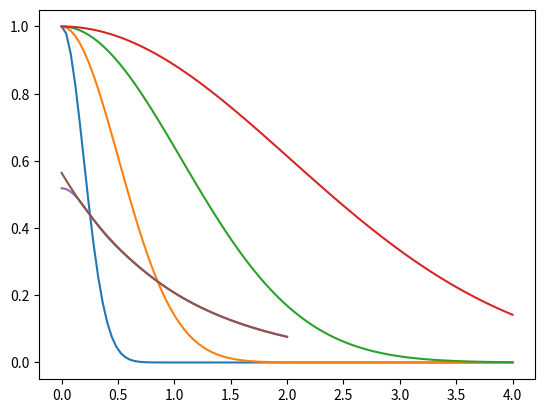

Python code for this plot:
#!/usr/bin/env python
# coding: utf-8

# In[1]:


import math as m
import numpy as np
from scipy.linalg import eigh
import matplotlib.pyplot as plt
get_ipython().run_line_magic('matplotlib', 'inline')


# ### References
# 
# The referenced chapters, formulae and problems are from the book [Computational Physics, by Jos Thijssen](https://www.cambridge.org/core/books/computational-physics/BEE73B0139D4A9993193B57CDC62096E#fndtn-information).
# 
# This is only introductory material for more advanced topics/code presented on the [Computational Physics Blog](https://compphys.go.ro).
# 
# Related with Hartree-Fock I would recommend visiting:
# [How to solve a quantum many body problem](https://compphys.go.ro/how-to-solve-a-quantum-many-body-problem/) - on Born-Oppenheimer approximation, diagonalization and variational primciple (on this one you may find several other topics on the blog).
# 
# [The Hartree-Fock program](https://compphys.go.ro/the-hartree-fock-program/) - describes a C++ project I have on GitHub: [HartreeFock](https://github.com/aromanro/HartreeFock) which goes way beyond the following simple issues.
# 
# 

# ### From here, the variational Hydrogen computation, chapter 3
# 
# We're starting using Gaussians as basis functions. Here only $\Phi(r)=e^{-\alpha r^2}$. For the more complex ones and the details on the many centers cases, please check out the blog and the C++ Hartree-Fock project.

# In[2]:


# 3.26, 4.16
def Gaussian(alpha, r):
    return m.exp(-alpha*r*r)


# In[3]:


alpha=(13.00773, 1.962079, 0.444529, 0.1219492) # from 3.27
#alpha=(14, 2, 0.5, 0.1) # try something different here to see how it affects the results


# Let's see how they look like:

# In[4]:


f = np.zeros((100, 4))
r = np.linspace(0, 4, 100)
for i in range(100):
    for j in range(4):
        f[i, j] = Gaussian(alpha[j], r[i])
        
plt.plot(r, f)
plt.show()


# Integrals are very simple, the gaussians are centered in the same point (the nucleus), see eqn 3.29:

# In[5]:


def Overlap(alpha, ind1, ind2):
    return m.pow(m.pi/(alpha[ind1] + alpha[ind2]), 3./2.)


# In[6]:


def Kinetic(alpha, ind1, ind2):
    return 3*alpha[ind1]*alpha[ind2]*m.pow(m.pi, 3./2.)/m.pow(alpha[ind1] + alpha[ind2],5./2.)


# In[7]:


def Coulomb(alpha, ind1, ind2):
    return -2 * m.pi / (alpha[ind1] + alpha[ind2])


# The basis functions are not orthogonal, so we have to solve the generalized eigenvalue problem, using the overlap:

# In[8]:


basisSize = 4


# In[9]:


H = np.zeros((basisSize, basisSize))
O = np.zeros((basisSize, basisSize))
for i in range(basisSize):
    H[i, i] = Kinetic(alpha, i, i) + Coulomb(alpha, i, i)
    O[i, i] = Overlap(alpha, i, i)
    for j in range(i):
        H[i, j] = Kinetic(alpha, i, j) + Coulomb(alpha, i, j)
        O[i, j] = Overlap(alpha, i, j)
        H[j, i] = H[i, j]
        O[j, i] = O[i, j]


# In[10]:


eigvals, eigvecs = eigh(H, O, eigvals_only=False)


# In[11]:


print(eigvals[0])


# The exact result is -0.5 (here we use atomic units, the energy is in Hartrees).
# 
# The result here is quite good (you can often do that if you know the exact result in advance). DFTAtom gets -0.445 (that's the expected result for LDA, check out [NIST](https://www.nist.gov/pml/atomic-reference-data-electronic-structure-calculations/atomic-reference-data-electronic-7-0)) and HartreeFock (unrestricted) with STO6G gets -0.471. With the Variational Quantum Monte Carlo project with STO6G I also got -0.471. As the problem is analytically solvable and one knows the result, it's no surprise that the result is so good. One just has to ensure that the space spanned by the basis vectors includes as much as possible of the real solution.
# 
# Now let's look at the computed wavefunction together with the exact solution:

# In[12]:


def Wavefunction(alpha, eigenvecs, r, ind = 0):
    v = 0.
    for i in range(basisSize):
        v += eigenvecs[i, ind] * Gaussian(alpha[i], r)
    return v


# In[13]:


r = np.linspace(0, 2, 100)
w = np.zeros((100, 2))
for i in range(100):
    w[i, 0] = np.abs(Wavefunction(alpha, eigvecs, r[i]))
    w[i, 1] = 1. / np.sqrt(np.pi) * np.exp(-r[i])


# In[14]:


plt.plot(r, w)
plt.show()


# ### Chap 4, Helium computation

# In[15]:


alpha = (0.298073, 1.242567, 5.782948, 38.47497)


# In[16]:


# 4.11
def TwoElectronSingleCenter(alpha, p, r, q, s):
    return 2. * m.pow(m.pi, 5. / 2.) / ((alpha[p]+alpha[q])*(alpha[r]+alpha[s])*m.sqrt(alpha[p]+alpha[q]+alpha[r]+alpha[s]))


# In[17]:


H = np.zeros((basisSize, basisSize))
O = np.zeros((basisSize, basisSize))
Q = np.zeros((basisSize, basisSize, basisSize, basisSize))

for i in range(basisSize):
    for j in range(basisSize):
        H[i, j] = Kinetic(alpha, i, j) + 2. * Coulomb(alpha, i, j) #the 2 is due of Z=2 for Helium
        O[i, j] = Overlap(alpha, i, j)
        for k in range(basisSize):
            for l in range(basisSize):
                Q[i, j, k, l]=TwoElectronSingleCenter(alpha, i, j, k, l)


# In[18]:


v = 1. / m.sqrt(O.sum())

C = np.array([v, v, v, v]) # a choice for C to start with. Check the commented one instead
#C = np.array([1, 1, 1, 1])


# In[19]:


F = np.zeros((basisSize, basisSize))
oldE = 100

for cycle in range(100):
    
    # 4.18
    #for i in range(basisSize):
    #    for j in range(basisSize):
    #        F[i, j] = H[i, j]
    #        for k in range(basisSize):
    #            for l in range(basisSize):
    #                F[i, j] += Q[i, k, j, l] * C[k] * C[l]
                    
    F = H + np.einsum('ikjl,k,l', Q, C, C)                    
                    
    # 4.20
    eigvals, eigvecs = eigh(F, O, eigvals_only=False)

    C = eigvecs[:,0]

    # 4.21
    #Eg = 0
    #for i in range(basisSize):
    #    for j in range(basisSize):
    #        Eg += 2 * C[i] * C[j] * H[i, j]
    #        for k in range(basisSize):
    #            for l in range(basisSize):
    #                Eg += Q[i, k, j, l] * C[i] * C[j] * C[k] * C[l]
                    
    Eg = 2 * np.einsum('ij,i,j', H, C, C) + np.einsum('ikjl,i,j,k,l', Q, C, C, C, C)
    
    if abs(oldE-Eg) < 1E-10:
        break
    
    oldE = Eg


# In[20]:


print(Eg)


# HartreeFock with STO6G gets here -2.846 (but with a basis set with more Gaussians, you certainly can get better results), DFTAtom -2.8348 (again, that's normal for LDA: [NIST](https://www.nist.gov/pml/atomic-reference-data-electronic-structure-calculations/atomic-reference-data-electronic-7-1)) and the Variational Quantum Monte Carlo, -2.8759. The later 'beats' the result obtained here. 

# ### The first problem, H2+ (problem 4.8)
# 
# Now we have two centers so intergrals get more complex. You may simplify some integrals computation by using the already computed overlap, such optimizations are left out from here, they exist in the C++ project. For the H2+, as there is a single electron, we don't need a self-consistency loop.

# In[21]:


# see 4.114 and 4.116
def F0(t):
    if t==0:
        return 1.
    p = m.sqrt(t)
    a = 1. / p
    return a * m.sqrt(m.pi) / 2. * m.erf(p)


# In[22]:


# 4.98
def Rp(alpha, beta, Ra, Rb):
    return (alpha*Ra + beta*Rb) / (alpha + beta)


# In[23]:


# 4.100
def OverlapTwoCenters(alpha, beta, Ra, Rb):
    difR = Ra - Rb
    len2 = difR.dot(difR)
    aplusb = alpha + beta
    ab = alpha * beta / aplusb
    return m.pow(m.pi / aplusb, 3./2.) * m.exp(-ab * len2)


# In[24]:


# 4.103
def KineticTwoCenters(alpha, beta, Ra, Rb):
    difR = Ra - Rb
    len2 = difR.dot(difR)
    aplusb = alpha + beta
    ab = alpha * beta / aplusb
    O = m.pow(m.pi/aplusb, 3./2.) * m.exp(-ab * len2) # it's actually the overlap, check the OverlapTwoCenters
    return ab * (3. - 2. * ab * len2) * O #this can be optimized with already computed overlap, see above


# In[25]:


# 4.115
def Nuclear(alpha, beta, Ra, Rb, Rc, Z = 1.):
    aplusb = alpha + beta
    ab = alpha * beta / aplusb
    difR = Ra - Rb
    len2 = difR.dot(difR)
    difRc = Rp(alpha, beta, Ra, Rb) - Rc
    len2c = difRc.dot(difRc)
    K = m.exp(-ab*len2)
    return -2. * m.pi * Z / aplusb * K * F0(aplusb*len2c)


# In[26]:


# 4.123
def TwoElectronTwoCenter(alpha, beta, gamma, delta, Ra, Rb, Rc, Rd):
    RP = Rp(alpha, gamma, Ra, Rc)
    RQ = Rp(beta, delta, Rb, Rd)
    alphaplusgamma = alpha + gamma
    betaplusdelta = beta + delta
    Rac = Ra - Rc
    Rbd = Rb - Rd
    Rpq = RP - RQ
    Racl2 = Rac.dot(Rac)
    Rbdl2 = Rbd.dot(Rbd)
    Rpql2 = Rpq.dot(Rpq)
    return 2. * m.pow(m.pi, 5./2.) / (alphaplusgamma * betaplusdelta * m.sqrt(alphaplusgamma+betaplusdelta)) *            m.exp(-alpha*gamma/alphaplusgamma*Racl2 - beta*delta/betaplusdelta*Rbdl2) *           F0(alphaplusgamma*betaplusdelta / (alphaplusgamma+betaplusdelta) * Rpql2)


# In[27]:


alpha=(13.00773, 1.962079, 0.444529, 0.1219492)


# In[28]:


basisSize = 4 # for each atom


# In[29]:


H = np.zeros((basisSize * 2, basisSize * 2))
O = np.zeros((basisSize * 2, basisSize * 2))
R0 = np.array([0, 0, 0])
R1 = np.array([1, 0, 0])
for i in range(basisSize):
    a = alpha[i]    
    basisSizei = basisSize + i
    for j in range(basisSize):        
        b = alpha[j]        
        basisSizej = basisSize + j
        O[i, j] = OverlapTwoCenters(a, b, R0, R0)
        O[basisSizei, j] = OverlapTwoCenters(a, b, R1, R0)
        O[i, basisSizej] = OverlapTwoCenters(a, b, R0, R1)
        O[basisSizei, basisSizej] = OverlapTwoCenters(a, b, R1, R1)
        H[i, j] = KineticTwoCenters(a, b, R0, R0) + Nuclear(a, b, R0, R0, R0) + Nuclear(a, b, R0, R0, R1)
        H[basisSizei, j] = KineticTwoCenters(a, b, R1, R0) + Nuclear(a, b, R1, R0, R0) + Nuclear(a, b, R1, R0, R1)
        H[i, basisSizej] = KineticTwoCenters(a, b, R0, R1) + Nuclear(a, b, R0, R1, R0) + Nuclear(a, b, R0, R1, R1)
        H[basisSizei, basisSizej] = KineticTwoCenters(a, b, R1, R1) + Nuclear(a, b, R1, R1, R0) + Nuclear(a, b, R1, R1, R1)


# In[30]:


eigvals, eigvecs = eigh(H, O, eigvals_only=False)


# In[31]:


print(eigvals)


# ### Now the next problem, for H2 (problem 4.9) - here only the Hartree equation is solved
# 
# Filling the Q tensor looks ugly but I think it's better to leave it like that. If you want, you may make it prettier by observing that you can count from 0 to 0xF and use the proper bit to select to pass R0 or R1 and to select the proper sector of the tensor.

# In[32]:


Q = np.zeros((basisSize*2, basisSize*2, basisSize*2, basisSize*2))
for i in range(basisSize):
    a = alpha[i]
    basisSizei = basisSize + i
    for j in range(basisSize):
        b = alpha[j]
        basisSizej = basisSize + j
        for k in range(basisSize):
            c = alpha[k]
            basisSizek = basisSize + k
            for l in range(basisSize):
                basisSizel = basisSize + l
                d = alpha[l]                
                Q[i, j, k, l]=TwoElectronTwoCenter(a, b, c, d, R0, R0, R0, R0)
                Q[i, j, k, basisSizel]=TwoElectronTwoCenter(a, b, c, d, R0, R0, R0, R1)
                Q[i, j, basisSizek, l]=TwoElectronTwoCenter(a, b, c, d, R0, R0, R1, R0)
                Q[i, j, basisSizek, basisSizel]=TwoElectronTwoCenter(a, b, c, d, R0, R0, R1, R1)
                Q[i, basisSizej, k, l]=TwoElectronTwoCenter(a, b, c, d, R0, R1, R0, R0)
                Q[i, basisSizej, k, basisSizel]=TwoElectronTwoCenter(a, b, c, d, R0, R1, R0, R1)
                Q[i, basisSizej, basisSizek, l]=TwoElectronTwoCenter(a, b, c, d, R0, R1, R1, R0)
                Q[i, basisSizej, basisSizek, basisSizel]=TwoElectronTwoCenter(a, b, c, d, R0, R1, R1, R1)
                Q[basisSizei, j, k, l]=TwoElectronTwoCenter(a, b, c, d, R1, R0, R0, R0)
                Q[basisSizei, j, k, basisSizel]=TwoElectronTwoCenter(a, b, c, d, R1, R0, R0, R1)
                Q[basisSizei, j, basisSizek, l]=TwoElectronTwoCenter(a, b, c, d, R1, R0, R1, R0)
                Q[basisSizei, j, basisSizek, basisSizel]=TwoElectronTwoCenter(a, b, c, d, R1, R0, R1, R1)
                Q[basisSizei, basisSizej, k, l]=TwoElectronTwoCenter(a, b, c, d, R1, R1, R0, R0)
                Q[basisSizei, basisSizej, k, basisSizel]=TwoElectronTwoCenter(a, b, c, d, R1, R1, R0, R1)
                Q[basisSizei, basisSizej, basisSizek, l]=TwoElectronTwoCenter(a, b, c, d, R1, R1, R1, R0)
                Q[basisSizei, basisSizej, basisSizek, basisSizel]=TwoElectronTwoCenter(a, b, c, d, R1, R1, R1, R1)              


# In[33]:


v = 1. / m.sqrt(O.sum())

C = np.array([v, v, v, v, v, v, v, v])


# In[34]:


F = np.zeros((2*basisSize, 2*basisSize))
oldE = 100

for cycle in range(100):

    #for i in range(2*basisSize):
    #    for j in range(2*basisSize):
    #        F[i, j] = H[i, j]
    #        for k in range(2*basisSize):
    #            for l in range(2*basisSize):
    #                F[i, j] += Q[i, k, j, l] * C[k] * C[l]
    
    F = H + np.einsum('ikjl,k,l', Q, C, C) 

    eigvals, eigvecs = eigh(F, O, eigvals_only=False)

    C = eigvecs[:,0]

    #Eg = 0
    #for i in range(2*basisSize):
    #    for j in range(2*basisSize):
    #        Eg += 2 * C[i] * C[j] * H[i, j]
    #        for k in range(2*basisSize):
    #            for l in range(2*basisSize):
    #                Eg += Q[i, k, j, l] * C[i] * C[j] * C[k] * C[l]

    Eg = C.dot(H + F).dot(C)
     
    if abs(oldE-Eg) < 1E-10:
        break
    
    oldE = Eg


# In[35]:


print(Eg + 1) # +1 for nuclear repulsion energy


# In[36]:


print(C)


# ### Now the next problem, for H2 (problem 4.12) - but now with Hartree-Fock
# 
# Here there are a lot of optimizations suggested in the book - for the electron-electron integrals, one can reduce roughly to 1/8 the number of computed integrals using symmetry. Instead of solving the general eigenvalue problem each selfconsistency step you can go with solving only the regular eigenvalue problem, for details please check the book and the C++ HartreeFock project. I didn't want to go with those here.

# In[37]:


Qt = np.zeros((basisSize*2, basisSize*2, basisSize*2, basisSize*2))
for p in range(2*basisSize):
    for q in range(2*basisSize):
        for r in range(2*basisSize):
            for s in range(2*basisSize):
                Qt[p, q, r, s] = 2. * Q[p, q, r, s] - Q[p, r, s, q]


# In[38]:


C = np.array([v, v, v, v, v, v, v, v]) #reinitialize C


# In[39]:


# as above, but Hartree-Fock with Qt instead of Q
F = np.zeros((2*basisSize, 2*basisSize))
oldE = 100

for cycle in range(100):

    #for i in range(2*basisSize):
    #    for j in range(2*basisSize):
    #        F[i, j] = H[i, j]
    #        for k in range(2*basisSize):
    #            for l in range(2*basisSize):
    #                F[i, j] += Qt[i, k, j, l] * C[k] * C[l]
    
    F = H + np.einsum('ikjl,k,l', Q, C, C) 

    eigvals, eigvecs = eigh(F, O, eigvals_only=False)

    C = eigvecs[:,0]
    
    Eg = C.dot(H + F).dot(C)
       
    if abs(oldE-Eg) < 1E-10:
        break
    
    oldE = Eg


# In[40]:


print(Eg + 1) # +1 for nuclear repulsion energy


# We obtain the same result as above, despite using Hartree-Fock, because we have only two electrons, one with spin up, one with down, so no spin-exchange.
# 
# With the C++ Hartree-Fock project, restricted method with STO6G, the result is -1.0758. Again, with a better basis set the result could be much better. With the Variational Quantum Monte Carlo method I got -1.092, again, better than the result above.

# In[41]:


print(C)